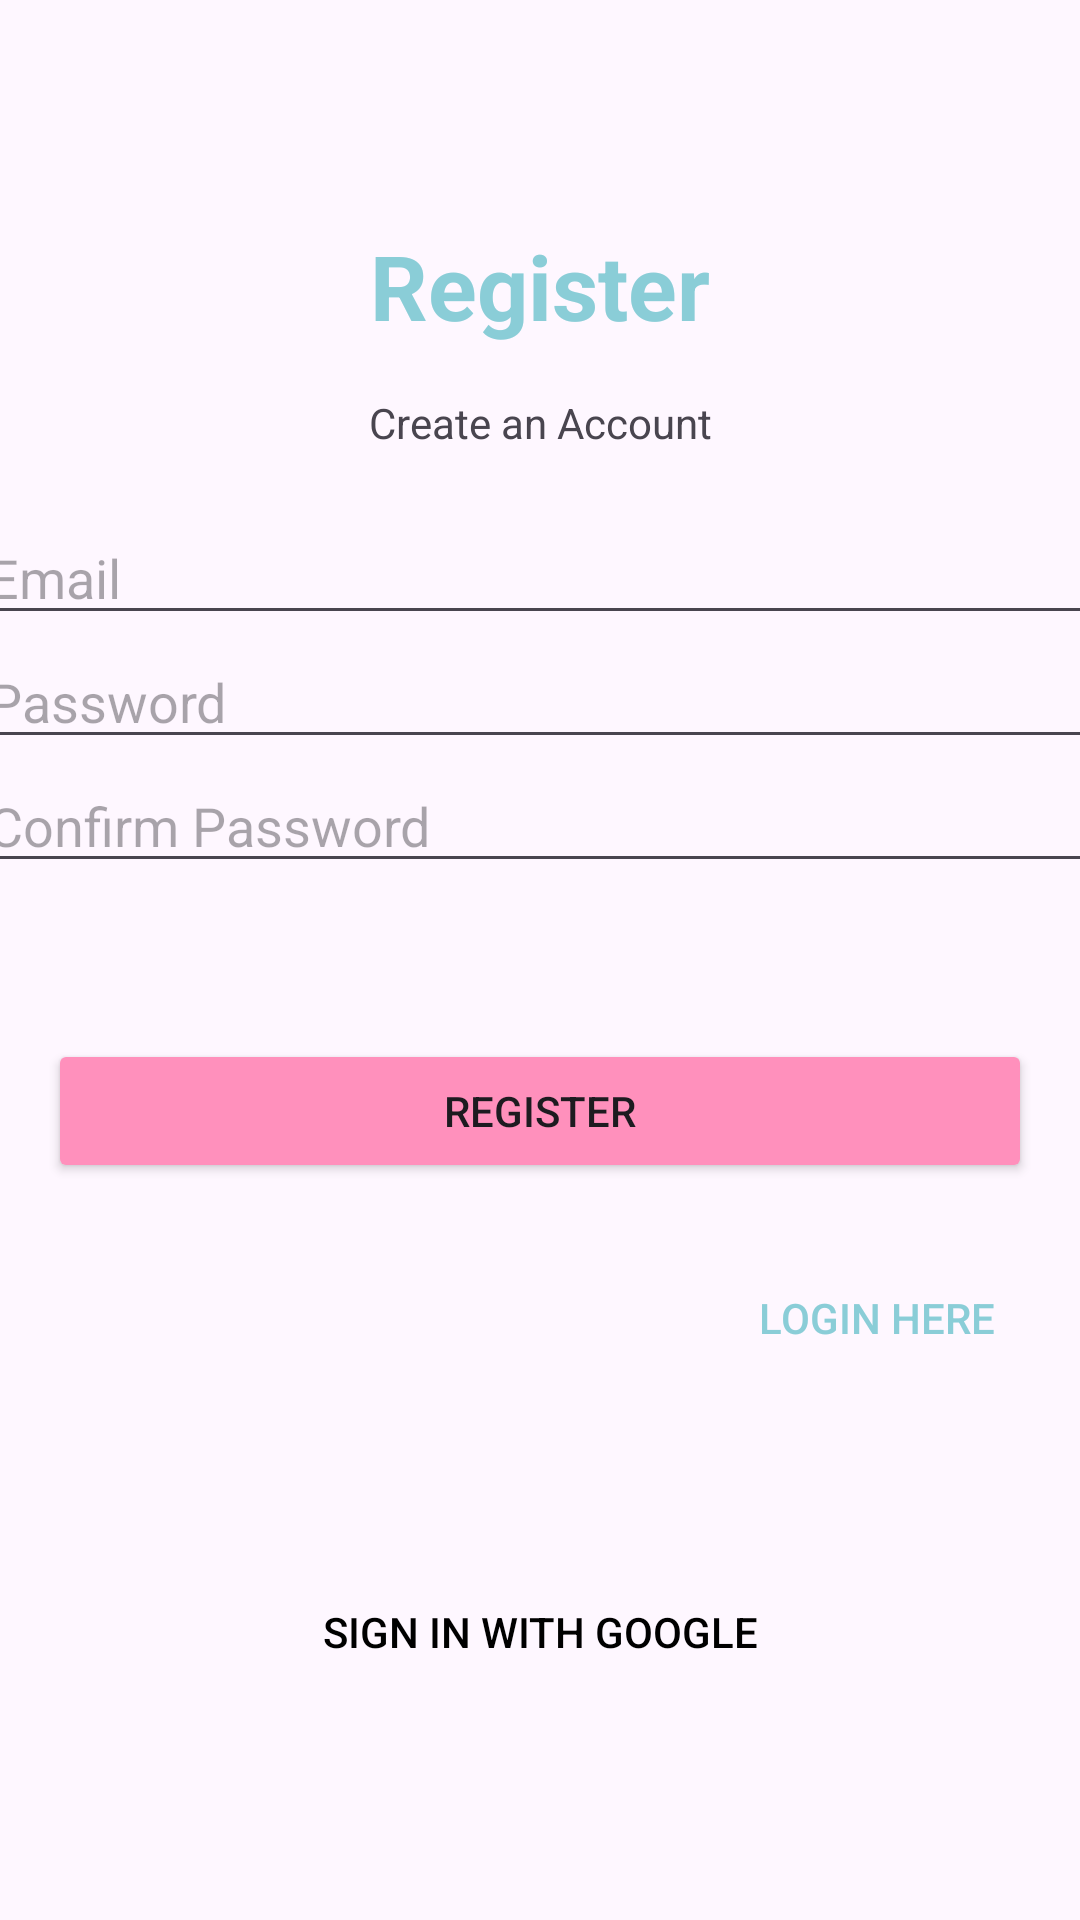

Android layout source for this screen:
<!-- AndroidManifest.xml: application theme Theme.Rentalin -->
<!-- res/layout/activity_register.xml -->
<?xml version="1.0" encoding="utf-8"?>
<androidx.constraintlayout.widget.ConstraintLayout xmlns:android="http://schemas.android.com/apk/res/android"
    xmlns:app="http://schemas.android.com/apk/res-auto"
    xmlns:tools="http://schemas.android.com/tools"
    android:id="@+id/main"
    android:layout_width="match_parent"
    android:layout_height="match_parent"
    tools:context=".ui.RegisterActivity">

    <Button
        android:id="@+id/loginRedirectBtn"
        android:layout_width="wrap_content"
        android:layout_height="wrap_content"
        android:layout_gravity="right"
        android:layout_marginTop="21dp"
        android:layout_marginEnd="24dp"
        android:background="#00FFFFFF"
        android:text="Login here"
        android:textColor="@color/cyan"
        app:layout_constraintEnd_toEndOf="parent"
        app:layout_constraintTop_toBottomOf="@+id/registerBtn" />

    <Button
        android:id="@+id/googleLoginBtn"
        android:layout_width="wrap_content"
        android:layout_height="wrap_content"
        android:layout_marginStart="120dp"
        android:layout_marginEnd="120dp"
        android:layout_marginBottom="72dp"
        android:background="@drawable/googlebutton"
        android:backgroundTint="@color/white"
        android:drawableLeft="@drawable/common_google_signin_btn_icon_dark"
        android:drawablePadding="10dp"
        android:text="Sign in with Google"
        android:textColor="@color/black"
        app:layout_constraintBottom_toBottomOf="parent"
        app:layout_constraintEnd_toEndOf="parent"
        app:layout_constraintHorizontal_bias="0.512"
        app:layout_constraintStart_toStartOf="parent" />

    <TextView
        android:id="@+id/textView"
        style="@style/HeaderText"
        android:layout_width="wrap_content"
        android:layout_height="wrap_content"
        android:layout_marginStart="168dp"
        android:layout_marginTop="75dp"
        android:layout_marginEnd="168dp"
        android:text="Register"
        app:layout_constraintEnd_toEndOf="parent"
        app:layout_constraintStart_toStartOf="parent"
        app:layout_constraintTop_toTopOf="parent" />

    <TextView
        android:id="@+id/textView2"
        android:layout_width="wrap_content"
        android:layout_height="wrap_content"
        android:layout_marginStart="148dp"
        android:layout_marginTop="16dp"
        android:layout_marginEnd="148dp"
        android:text="Create an Account"
        app:layout_constraintEnd_toEndOf="parent"
        app:layout_constraintStart_toStartOf="parent"
        app:layout_constraintTop_toBottomOf="@+id/textView" />

    <LinearLayout
        android:id="@+id/linearLayout"
        android:layout_width="377dp"
        android:layout_height="wrap_content"
        android:layout_marginStart="17dp"
        android:layout_marginTop="20dp"
        android:layout_marginEnd="17dp"
        android:orientation="vertical"
        app:layout_constraintEnd_toEndOf="parent"
        app:layout_constraintStart_toStartOf="parent"
        app:layout_constraintTop_toBottomOf="@+id/textView2">

        <EditText
            android:id="@+id/emailRegisterET"
            android:layout_width="match_parent"
            android:layout_height="wrap_content"
            android:ems="10"
            android:hint="Email"
            android:inputType="textEmailAddress" />

        <EditText
            android:id="@+id/passwordRegisterET"
            android:layout_width="match_parent"
            android:layout_height="wrap_content"
            android:ems="10"
            android:hint="Password"
            android:inputType="textPassword" />

        <EditText
            android:id="@+id/confirmPasswordRegisterET"
            android:layout_width="match_parent"
            android:layout_height="wrap_content"
            android:ems="10"
            android:hint="Confirm Password"
            android:inputType="textPassword" />

    </LinearLayout>

    <Button
        android:id="@+id/registerBtn"
        android:layout_width="0dp"
        android:layout_height="wrap_content"
        android:layout_marginStart="16dp"
        android:layout_marginTop="52dp"
        android:layout_marginEnd="16dp"
        android:backgroundTint="@color/darkerpink"
        android:text="Register"
        app:layout_constraintEnd_toEndOf="parent"
        app:layout_constraintStart_toStartOf="parent"
        app:layout_constraintTop_toBottomOf="@+id/linearLayout" />

    <LinearLayout
        android:layout_width="0dp"
        android:layout_height="wrap_content"
        android:layout_marginStart="8dp"
        android:layout_marginEnd="16dp"
        android:layout_marginBottom="16dp"
        android:orientation="horizontal"
        app:layout_constraintBottom_toBottomOf="parent"
        app:layout_constraintEnd_toEndOf="parent"
        app:layout_constraintStart_toStartOf="parent"/>

</androidx.constraintlayout.widget.ConstraintLayout>
<!-- resources referenced by this layout -->
<resources>
  <color name="black">#FF000000</color>
  <color name="cyan">#8ACDD7</color>
  <color name="darkerpink">#FF90BC</color>
  <color name="white">#FFFFFFFF</color>
  <style name="HeaderText">
          <item name="android:textColor">@color/cyan</item>
          <item name="android:textSize">30sp</item>
          <item name="android:textStyle">bold</item>
      </style>
  <style name="Theme.Rentalin" parent="Base.Theme.Rentalin" />
  <style name="Base.Theme.Rentalin" parent="Theme.Material3.DayNight.NoActionBar">
          
          
      </style>
</resources>
